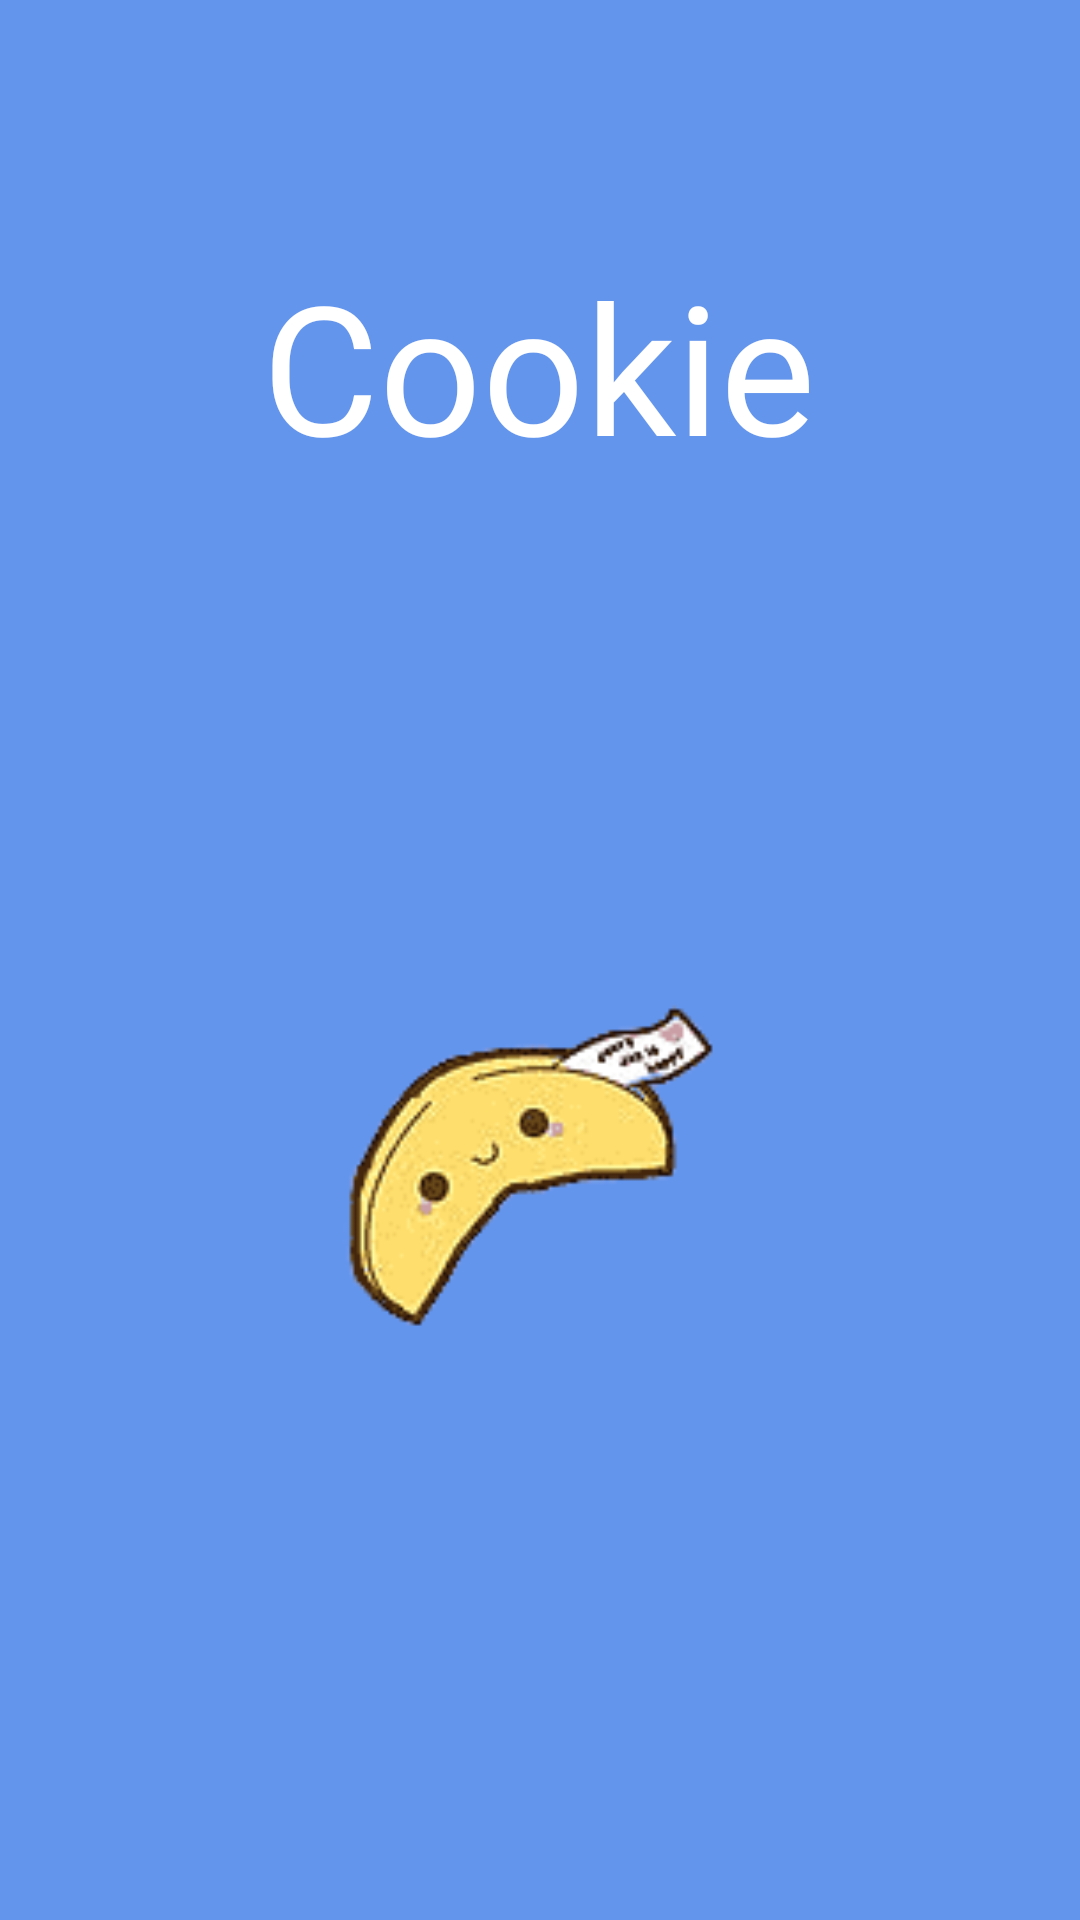

This screen was rendered from an Android layout file. Write that file and the resources it references.
<!-- AndroidManifest.xml: application theme Theme.Frasez -->
<!-- res/layout/activity_splash.xml -->
<?xml version="1.0" encoding="utf-8"?>
<androidx.constraintlayout.widget.ConstraintLayout xmlns:android="http://schemas.android.com/apk/res/android"
    xmlns:app="http://schemas.android.com/apk/res-auto"
    xmlns:tools="http://schemas.android.com/tools"
    android:layout_width="match_parent"
    android:layout_height="match_parent"
    android:background="@color/back"
    tools:context=".SplashActivity">

    <TextView
        android:id="@+id/textView"
        android:layout_width="wrap_content"
        android:layout_height="wrap_content"
        android:layout_marginStart="32dp"
        android:layout_marginEnd="32dp"
        android:fontFamily="@font/baloo"
        android:text="Cookie"
        android:textColor="@color/white"
        android:textSize="60sp"
        app:layout_constraintBottom_toBottomOf="parent"
        app:layout_constraintEnd_toEndOf="parent"
        app:layout_constraintHorizontal_bias="0.497"
        app:layout_constraintStart_toStartOf="parent"
        app:layout_constraintTop_toTopOf="parent"
        app:layout_constraintVertical_bias="0.146" />

    <ImageView
        android:id="@+id/imageView"
        android:layout_width="411dp"
        android:layout_height="275dp"
        android:layout_marginStart="32dp"
        android:layout_marginEnd="32dp"
        app:layout_constraintBottom_toBottomOf="parent"
        app:layout_constraintEnd_toEndOf="parent"
        app:layout_constraintStart_toStartOf="parent"
        app:layout_constraintTop_toBottomOf="@+id/textView"
        app:srcCompat="@drawable/biscoito" />
</androidx.constraintlayout.widget.ConstraintLayout>
<!-- resources referenced by this layout -->
<resources>
  <color name="back">#6495ED</color>
  <color name="white">#FFFFFFFF</color>
  <!-- drawable biscoito: png bitmap (drawable-v24, 7943 bytes) -->
  <style name="Theme.Frasez" parent="Theme.AppCompat.Light.NoActionBar">
          
          <item name="colorPrimary">@color/purple_500</item>
          <item name="colorPrimaryVariant">@color/purple_700</item>
          <item name="colorOnPrimary">@color/white</item>
          
          <item name="colorSecondary">@color/teal_200</item>
          <item name="colorSecondaryVariant">@color/teal_700</item>
          <item name="colorOnSecondary">@color/black</item>
          
          <item name="android:statusBarColor" tools:targetApi="l">?attr/colorPrimaryVariant</item>
          
      </style>
  <color name="purple_500">#FF6200EE</color>
  <color name="purple_700">#FF3700B3</color>
  <color name="teal_200">#FF03DAC5</color>
  <color name="teal_700">#FF018786</color>
  <color name="black">#FF000000</color>
</resources>
